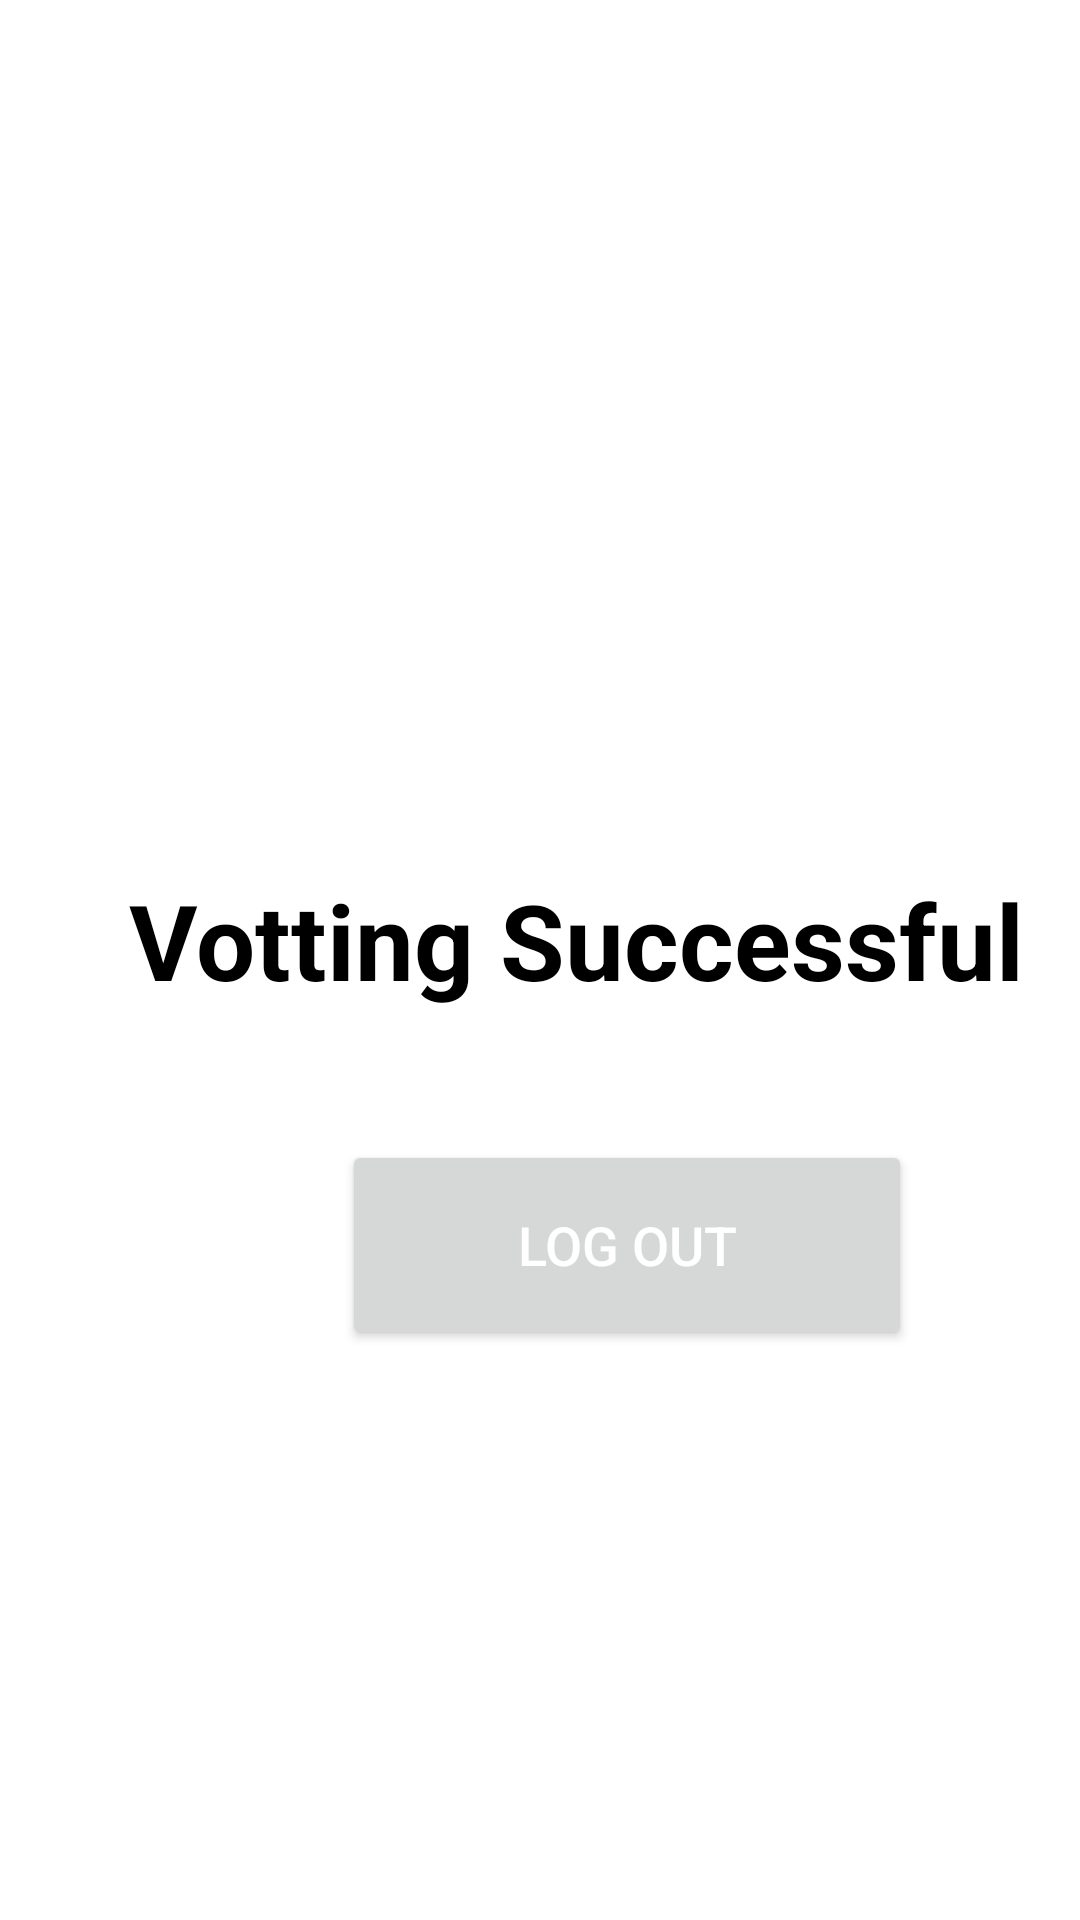

This screen was rendered from an Android layout file. Write that file and the resources it references.
<!-- AndroidManifest.xml: application theme Theme.E_voting_system -->
<!-- res/layout/activity_exit.xml -->
<?xml version="1.0" encoding="utf-8"?>
<androidx.constraintlayout.widget.ConstraintLayout xmlns:android="http://schemas.android.com/apk/res/android"
    xmlns:app="http://schemas.android.com/apk/res-auto"
    xmlns:tools="http://schemas.android.com/tools"
    android:layout_width="match_parent"
    android:layout_height="match_parent"
    tools:context=".Exit">

    <RelativeLayout
        android:layout_width="match_parent"
        android:layout_height="wrap_content"
        android:layout_marginStart="24dp"
        app:layout_constraintStart_toStartOf="parent"
        tools:ignore="MissingConstraints"
        tools:layout_editor_absoluteY="-13dp">


        <ImageView
            android:id="@+id/imageView"
            android:layout_width="100dp"
            android:layout_height="100dp"
            android:layout_marginLeft="120dp"
            android:layout_marginTop="150dp"
            app:srcCompat="@drawable/accept" />

        <TextView
            android:layout_width="match_parent"
            android:layout_height="60dp"
            android:layout_marginTop="290dp"
            android:text="Votting Successful"
            android:textAlignment="center"
            android:textColor="@color/black"
            android:textSize="35dp"
            android:textStyle="bold" />

        <Button
            android:id="@+id/logout"
            android:layout_width="190dp"
            android:layout_height="70dp"
            android:layout_marginLeft="90dp"
            android:layout_marginTop="380dp"
            android:text="Log Out"
            android:textColor="@color/white"
            android:textSize="18dp" />


    </RelativeLayout>

</androidx.constraintlayout.widget.ConstraintLayout>
<!-- resources referenced by this layout -->
<resources>
  <style name="Theme.E_voting_system" parent="Theme.MaterialComponents.DayNight.DarkActionBar">
          
          <item name="colorPrimary">@color/purple_500</item>
          <item name="colorPrimaryVariant">@color/purple_700</item>
          <item name="colorOnPrimary">@color/white</item>
          
          <item name="colorSecondary">@color/teal_200</item>
          <item name="colorSecondaryVariant">@color/teal_700</item>
          <item name="colorOnSecondary">@color/black</item>
          
          <item name="android:statusBarColor" tools:targetApi="l">?attr/colorPrimaryVariant</item>
          
      </style>
  <!-- not gathered from this repository: default colours our renderer supplied (Android Studio template values) -->
  <color name="purple_500">#FF6200EE</color>
  <color name="purple_700">#FF3700B3</color>
  <color name="teal_200">#FF03DAC5</color>
  <color name="teal_700">#FF018786</color>
  <color name="black">#FF000000</color>
  <color name="white">#FFFFFFFF</color>
</resources>
